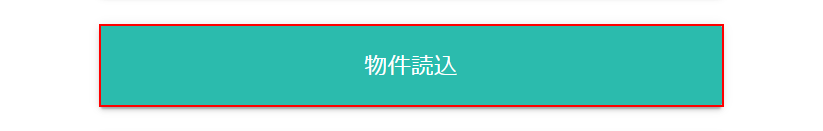
Task: 物件サイトを開いて登録する
Workflow: 登録実行

Step 1: 要素を探す 'A  /properties/import' on the link '物件読込' in window 'FourList' ({{browser_type}})

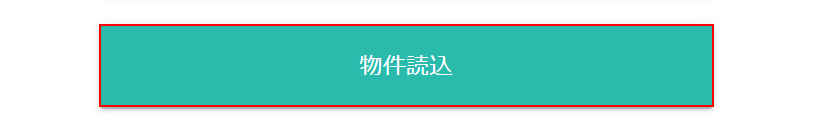
Step 2: click on the link '物件読込' in window 'FourList' ({{browser_type}})

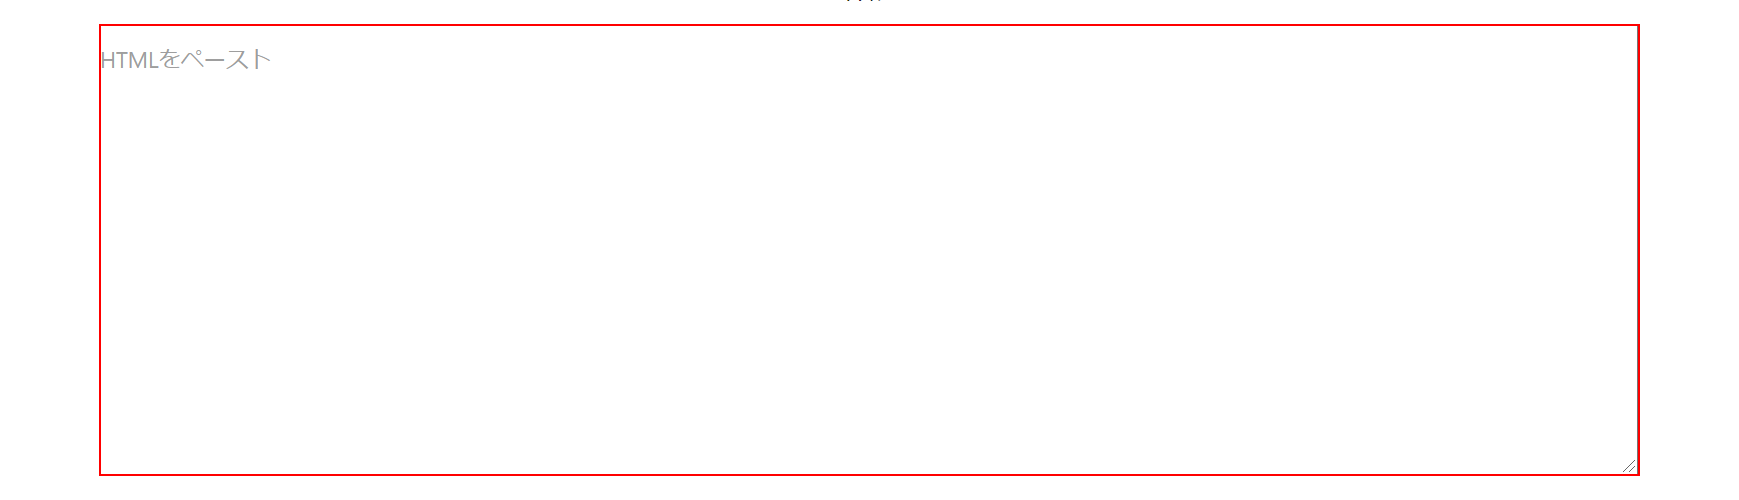
Step 3: 要素を探す 'TEXTAREA  sourceCode' on the text box in window 'FourList' ({{browser_type}})

Step 4: click on the text box in window 'FourList' ({{browser_type}}) (same screen as step 3)